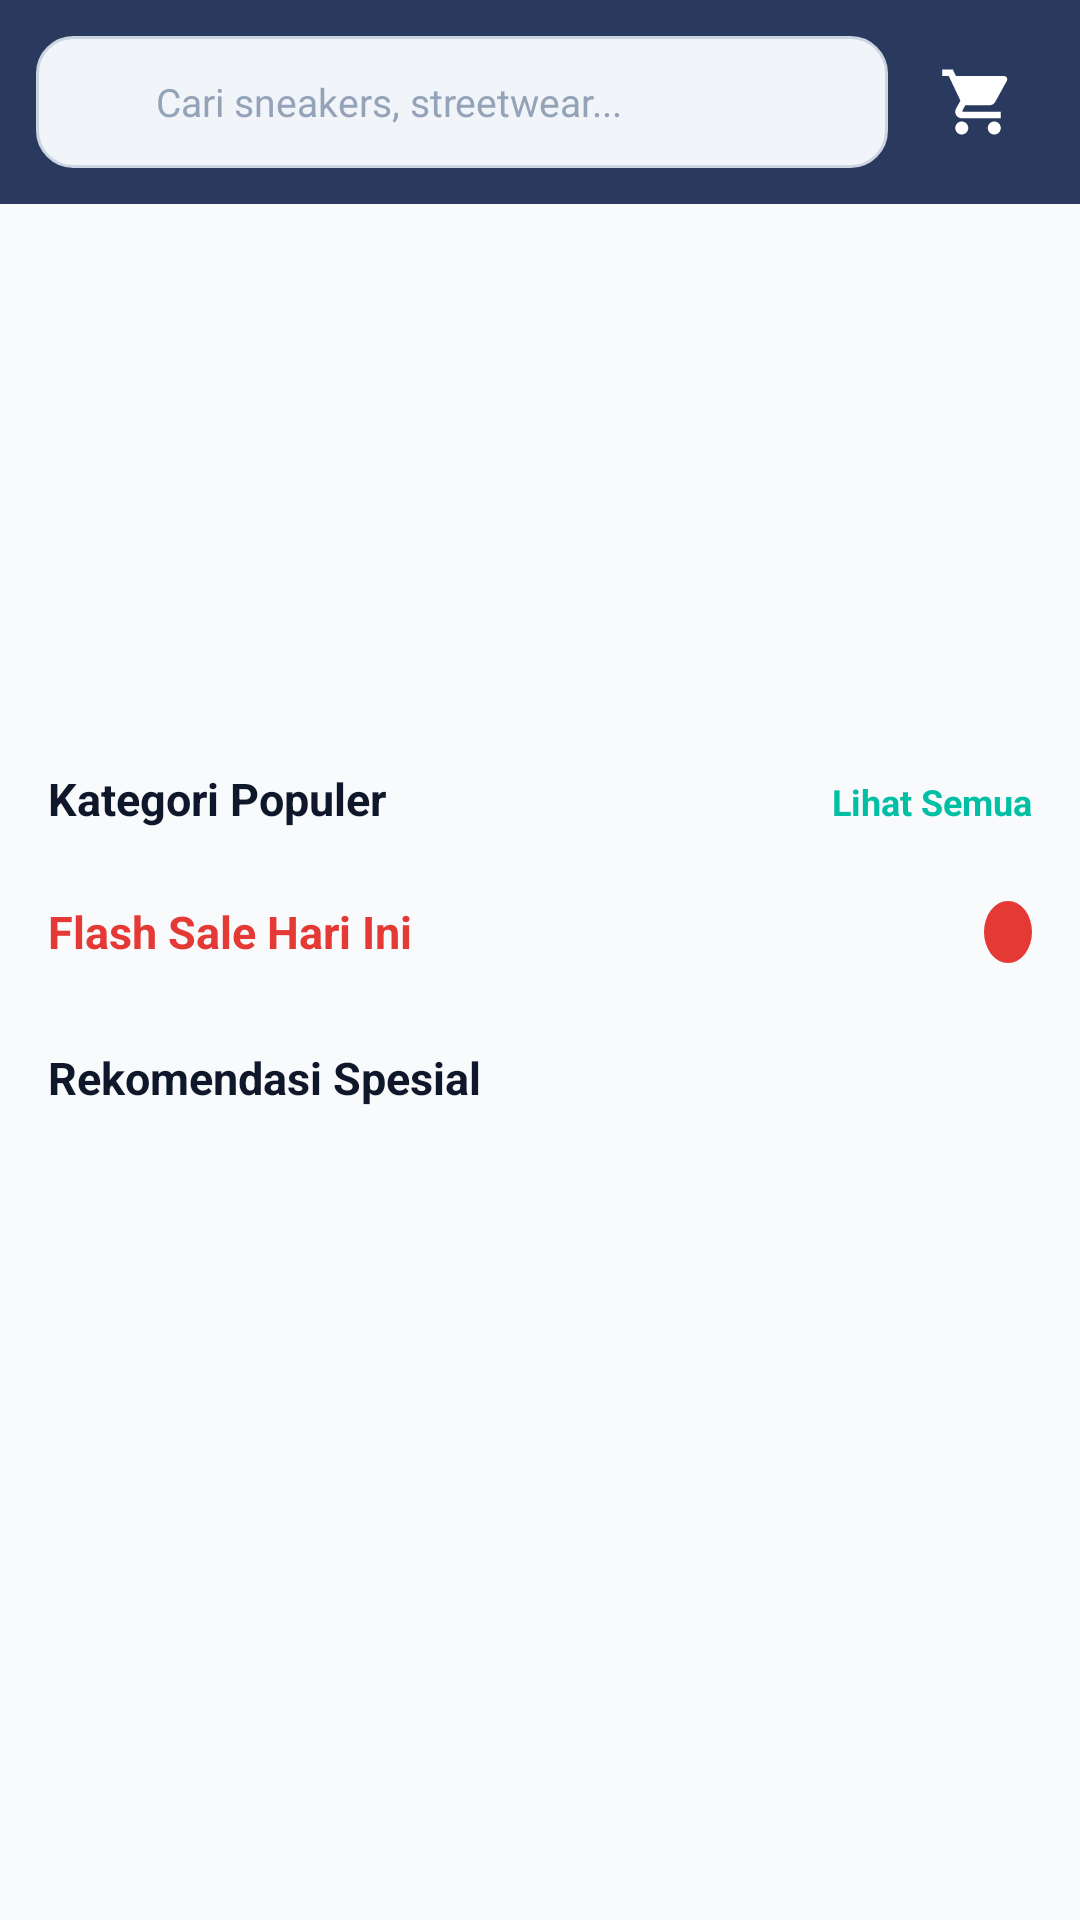

Produce the Android XML layout that renders to this screen, including the resource entries it uses.
<!-- AndroidManifest.xml: application theme Theme.Shopiku -->
<!-- res/layout/fragment_home.xml -->
<?xml version="1.0" encoding="utf-8"?>
<LinearLayout xmlns:android="http://schemas.android.com/apk/res/android"
    xmlns:app="http://schemas.android.com/apk/res-auto"
    xmlns:tools="http://schemas.android.com/tools"
    android:layout_width="match_parent"
    android:layout_height="match_parent"
    android:orientation="vertical"
    android:background="@color/bg_main"
    tools:context=".ui.home.HomeFragment">

    
    <LinearLayout
        android:layout_width="match_parent"
        android:layout_height="wrap_content"
        android:orientation="horizontal"
        android:gravity="center_vertical"
        android:padding="12dp"
        android:background="@color/primary">

        <LinearLayout
            android:layout_width="0dp"
            android:layout_height="44dp"
            android:layout_weight="1"
            android:orientation="horizontal"
            android:gravity="center_vertical"
            android:background="@drawable/bg_search_bar"
            android:paddingHorizontal="12dp">

            <ImageView
                android:layout_width="20dp"
                android:layout_height="20dp"
                android:src="@drawable/ic_search"
                app:tint="@color/text_secondary"
                android:contentDescription="Search Icon" />

            <EditText
                android:id="@+id/etSearch"
                android:layout_width="match_parent"
                android:layout_height="match_parent"
                android:background="@null"
                android:hint="@string/search_hint"
                android:textColorHint="@color/text_muted"
                android:textColor="@color/text_primary"
                android:textSize="13sp"
                android:imeOptions="actionSearch"
                android:inputType="text"
                android:paddingStart="8dp"
                tools:ignore="RtlSymmetry" />
        </LinearLayout>

        <RelativeLayout
            android:id="@+id/btnCartBadge"
            android:layout_width="44dp"
            android:layout_height="44dp"
            android:layout_marginStart="8dp"
            android:clickable="true"
            android:focusable="true"
            android:background="?attr/selectableItemBackgroundBorderless">

            <ImageView
                android:layout_width="26dp"
                android:layout_height="26dp"
                android:layout_centerInParent="true"
                android:src="@drawable/ic_cart"
                app:tint="@color/white"
                android:contentDescription="Cart" />

            <TextView
                android:id="@+id/tvCartCount"
                android:layout_width="18dp"
                android:layout_height="18dp"
                android:layout_alignParentEnd="true"
                android:layout_alignParentTop="true"
                android:background="@drawable/bg_badge"
                android:gravity="center"
                android:textColor="@color/white"
                android:textSize="10sp"
                android:textStyle="bold"
                android:visibility="gone"
                tools:text="3"
                tools:visibility="visible" />
        </RelativeLayout>
    </LinearLayout>

    <ProgressBar
        android:id="@+id/progressBar"
        android:layout_width="wrap_content"
        android:layout_height="wrap_content"
        android:layout_gravity="center"
        android:layout_margin="24dp"
        android:indeterminateTint="@color/accent"
        android:visibility="gone" />

    
    <LinearLayout
        android:id="@+id/layoutError"
        android:layout_width="match_parent"
        android:layout_height="wrap_content"
        android:orientation="vertical"
        android:gravity="center"
        android:padding="24dp"
        android:visibility="gone">

        <TextView
            android:id="@+id/tvErrorMessage"
            android:layout_width="wrap_content"
            android:layout_height="wrap_content"
            android:text="@string/error_network"
            android:textColor="@color/price_tag"
            android:textSize="13sp"
            android:gravity="center" />

        <Button
            android:id="@+id/btnRetry"
            style="@style/Widget.Material3.Button.OutlinedButton"
            android:layout_width="wrap_content"
            android:layout_height="wrap_content"
            android:text="@string/btn_retry"
            android:textColor="@color/primary"
            android:layout_marginTop="8dp" />
    </LinearLayout>

    <androidx.core.widget.NestedScrollView
        android:layout_width="match_parent"
        android:layout_height="match_parent"
        android:fillViewport="true">

        <LinearLayout
            android:layout_width="match_parent"
            android:layout_height="wrap_content"
            android:orientation="vertical"
            android:paddingBottom="24dp">

            
            <androidx.viewpager2.widget.ViewPager2
                android:id="@+id/vpBanners"
                android:layout_width="match_parent"
                android:layout_height="160dp"
                android:layout_marginTop="12dp" />

            
            <LinearLayout
                android:layout_width="match_parent"
                android:layout_height="wrap_content"
                android:orientation="horizontal"
                android:paddingHorizontal="16dp"
                android:layout_marginTop="16dp">

                <TextView
                    android:layout_width="0dp"
                    android:layout_height="wrap_content"
                    android:layout_weight="1"
                    android:text="@string/section_categories"
                    android:textColor="@color/text_primary"
                    android:textSize="15sp"
                    android:textStyle="bold" />

                <TextView
                    android:id="@+id/tvSeeAllCategories"
                    android:layout_width="wrap_content"
                    android:layout_height="wrap_content"
                    android:text="@string/see_all"
                    android:textColor="@color/accent"
                    android:textSize="12sp"
                    android:textStyle="bold" />
            </LinearLayout>

            <androidx.recyclerview.widget.RecyclerView
                android:id="@+id/rvHomeCategories"
                android:layout_width="match_parent"
                android:layout_height="wrap_content"
                android:orientation="horizontal"
                android:paddingHorizontal="10dp"
                android:clipToPadding="false"
                android:layout_marginTop="8dp"
                tools:layoutManager="androidx.recyclerview.widget.LinearLayoutManager"
                tools:listitem="@layout/item_category_card" />

            
            <LinearLayout
                android:layout_width="match_parent"
                android:layout_height="wrap_content"
                android:orientation="horizontal"
                android:paddingHorizontal="16dp"
                android:layout_marginTop="16dp"
                android:gravity="center_vertical">

                <TextView
                    android:layout_width="0dp"
                    android:layout_height="wrap_content"
                    android:layout_weight="1"
                    android:text="@string/section_flash_sale"
                    android:textColor="@color/price_tag"
                    android:textSize="15sp"
                    android:textStyle="bold" />

                <TextView
                    android:id="@+id/tvFlashSaleTimer"
                    android:layout_width="wrap_content"
                    android:layout_height="wrap_content"
                    android:background="@drawable/bg_badge"
                    android:paddingHorizontal="8dp"
                    android:paddingVertical="3dp"
                    android:textColor="@color/white"
                    android:textSize="11sp"
                    android:textStyle="bold"
                    tools:text="02 : 45 : 18" />
            </LinearLayout>

            <androidx.recyclerview.widget.RecyclerView
                android:id="@+id/rvFlashSale"
                android:layout_width="match_parent"
                android:layout_height="wrap_content"
                android:orientation="horizontal"
                android:paddingHorizontal="10dp"
                android:clipToPadding="false"
                android:layout_marginTop="8dp"
                tools:layoutManager="androidx.recyclerview.widget.LinearLayoutManager"
                tools:listitem="@layout/item_product_card" />

            
            <TextView
                android:layout_width="match_parent"
                android:layout_height="wrap_content"
                android:text="@string/section_recommendation"
                android:textColor="@color/text_primary"
                android:textSize="15sp"
                android:textStyle="bold"
                android:layout_marginHorizontal="16dp"
                android:layout_marginTop="20dp" />

            <androidx.recyclerview.widget.RecyclerView
                android:id="@+id/rvProducts"
                android:layout_width="match_parent"
                android:layout_height="wrap_content"
                android:paddingHorizontal="8dp"
                android:layout_marginTop="8dp"
                android:nestedScrollingEnabled="false"
                tools:layoutManager="androidx.recyclerview.widget.GridLayoutManager"
                tools:spanCount="2"
                tools:listitem="@layout/item_product_card" />
        </LinearLayout>
    </androidx.core.widget.NestedScrollView>
</LinearLayout>
<!-- res/layout/item_category_card.xml (included above) -->
<?xml version="1.0" encoding="utf-8"?>
<com.google.android.material.card.MaterialCardView xmlns:android="http://schemas.android.com/apk/res/android"
    xmlns:app="http://schemas.android.com/apk/res-auto"
    xmlns:tools="http://schemas.android.com/tools"
    android:layout_width="match_parent"
    android:layout_height="wrap_content"
    android:layout_margin="6dp"
    app:cardCornerRadius="14dp"
    app:cardElevation="2dp"
    app:strokeColor="@color/border_line"
    app:strokeWidth="1dp">

    <LinearLayout
        android:layout_width="match_parent"
        android:layout_height="wrap_content"
        android:orientation="vertical"
        android:gravity="center"
        android:padding="12dp">

        <ImageView
            android:id="@+id/ivCategoryIcon"
            android:layout_width="56dp"
            android:layout_height="56dp"
            android:scaleType="centerCrop"
            android:background="#E0F7F4"
            android:contentDescription="Category Icon"
            tools:src="@drawable/ic_category" />

        <TextView
            android:id="@+id/tvCategoryTitle"
            android:layout_width="wrap_content"
            android:layout_height="wrap_content"
            android:textColor="@color/text_primary"
            android:textSize="13sp"
            android:textStyle="bold"
            android:layout_marginTop="8dp"
            tools:text="Sneakers" />
    </LinearLayout>
</com.google.android.material.card.MaterialCardView>
<!-- res/layout/item_product_card.xml (included above) -->
<?xml version="1.0" encoding="utf-8"?>
<com.google.android.material.card.MaterialCardView xmlns:android="http://schemas.android.com/apk/res/android"
    xmlns:app="http://schemas.android.com/apk/res-auto"
    xmlns:tools="http://schemas.android.com/tools"
    android:layout_width="match_parent"
    android:layout_height="wrap_content"
    android:layout_margin="6dp"
    app:cardCornerRadius="14dp"
    app:cardElevation="2dp"
    app:strokeColor="@color/border_line"
    app:strokeWidth="1dp">

    <LinearLayout
        android:layout_width="match_parent"
        android:layout_height="wrap_content"
        android:orientation="vertical"
        android:paddingBottom="10dp">

        <ImageView
            android:id="@+id/ivProductImage"
            android:layout_width="match_parent"
            android:layout_height="140dp"
            android:scaleType="centerCrop"
            android:background="#F1F5F9"
            tools:src="@drawable/ic_launcher_background" />

        <LinearLayout
            android:layout_width="match_parent"
            android:layout_height="wrap_content"
            android:orientation="vertical"
            android:paddingHorizontal="10dp"
            android:paddingTop="8dp">

            <TextView
                android:id="@+id/tvCategoryName"
                android:layout_width="wrap_content"
                android:layout_height="wrap_content"
                android:textColor="@color/accent"
                android:textSize="11sp"
                android:textStyle="bold"
                tools:text="Sneakers" />

            <TextView
                android:id="@+id/tvProductName"
                android:layout_width="match_parent"
                android:layout_height="wrap_content"
                android:ellipsize="end"
                android:maxLines="2"
                android:textColor="@color/text_primary"
                android:textSize="13sp"
                android:textStyle="bold"
                android:layout_marginTop="2dp"
                tools:text="Air Jordan 1 Retro High OG Cirebon" />

            <TextView
                android:id="@+id/tvProductPrice"
                android:layout_width="wrap_content"
                android:layout_height="wrap_content"
                android:textColor="@color/price_tag"
                android:textSize="14sp"
                android:textStyle="bold"
                android:layout_marginTop="6dp"
                tools:text="Rp 1.850.000" />

            <LinearLayout
                android:layout_width="match_parent"
                android:layout_height="wrap_content"
                android:orientation="horizontal"
                android:gravity="center_vertical"
                android:layout_marginTop="6dp">

                <ImageView
                    android:layout_width="14dp"
                    android:layout_height="14dp"
                    android:src="@drawable/ic_star" />

                <TextView
                    android:id="@+id/tvRating"
                    android:layout_width="wrap_content"
                    android:layout_height="wrap_content"
                    android:textColor="@color/text_primary"
                    android:textSize="11sp"
                    android:textStyle="bold"
                    android:layout_marginStart="3dp"
                    tools:text="4.9" />

                <TextView
                    android:id="@+id/tvSoldCount"
                    android:layout_width="wrap_content"
                    android:layout_height="wrap_content"
                    android:textColor="@color/text_secondary"
                    android:textSize="11sp"
                    android:layout_marginStart="6dp"
                    tools:text="• 340 Terjual" />
            </LinearLayout>
        </LinearLayout>
    </LinearLayout>
</com.google.android.material.card.MaterialCardView>
<!-- resources referenced by this layout -->
<resources>
  <color name="accent">#00BFA5</color>
  <color name="bg_main">#F8FAFC</color>
  <color name="border_line">#E2E8F0</color>
  <color name="price_tag">#E53935</color>
  <color name="primary">#2A3A5E</color>
  <color name="text_muted">#94A3B8</color>
  <color name="text_primary">#0F172A</color>
  <color name="text_secondary">#64748B</color>
  <color name="white">#FFFFFF</color>
  <!-- drawable bg_badge (drawable) -->
  <?xml version="1.0" encoding="utf-8"?>
  <shape xmlns:android="http://schemas.android.com/apk/res/android"
      android:shape="oval">
      <solid android:color="@color/price_tag" />
  </shape>
  <!-- drawable bg_search_bar (drawable) -->
  <?xml version="1.0" encoding="utf-8"?>
  <shape xmlns:android="http://schemas.android.com/apk/res/android"
      android:shape="rectangle">
      <solid android:color="#F1F5F9" />
      <corners android:radius="12dp" />
      <stroke
          android:width="1dp"
          android:color="#CBD5E1" />
  </shape>
  <!-- drawable ic_cart (drawable) -->
  <vector xmlns:android="http://schemas.android.com/apk/res/android"
      android:width="24dp"
      android:height="24dp"
      android:viewportWidth="24"
      android:viewportHeight="24">
    <path
        android:fillColor="#FF000000"
        android:pathData="M7,18c-1.1,0 -1.99,0.9 -1.99,2S5.9,22 7,22s2,-0.9 2,-2 -0.9,-2 -2,-2zm10,0c-1.1,0 -1.99,0.9 -1.99,2s0.89,2 1.99,2 2,-0.9 2,-2 -0.9,-2 -2,-2zm-9.83,-3.25l0.03,-0.12 0.9,-1.63h7.45c0.75,0 1.41,-0.41 1.75,-1.03l3.58,-6.49c0.08,-0.14 0.12,-0.31 0.12,-0.48 0,-0.55 -0.45,-1 -1,-1H5.21l-0.94,-2H1v2h2l3.6,7.59 -1.35,2.45c-0.16,0.28 -0.25,0.61 -0.25,0.96 0,1.1 0.9,2 2,2h12v-2H7.42c-0.14,0 -0.25,-0.11 -0.25,-0.25z"/>
  </vector>
  <!-- drawable ic_category (drawable) -->
  <vector xmlns:android="http://schemas.android.com/apk/res/android"
      android:width="24dp"
      android:height="24dp"
      android:viewportWidth="24"
      android:viewportHeight="24">
    <path
        android:fillColor="#FF000000"
        android:pathData="M4,11h6a1,1 0,0 0,1 -1V4a1,1 0,0 0,-1 -1H4a1,1 0,0 0,-1 1v6a1,1 0,0 0,1 1zm10,2h6a1,1 0,0 0,1 -1V4a1,1 0,0 0,-1 -1h-6a1,1 0,0 0,-1 1v6a1,1 0,0 0,1 1zM4,21h6a1,1 0,0 0,1 -1v-6a1,1 0,0 0,-1 -1H4a1,1 0,0 0,-1 1v6a1,1 0,0 0,1 1zm10,0h6a1,1 0,0 0,1 -1v-6a1,1 0,0 0,-1 -1h-6a1,1 0,0 0,-1 1v6a1,1 0,0 0,1 1z"/>
  </vector>
  <!-- drawable ic_star (drawable) -->
  <vector xmlns:android="http://schemas.android.com/apk/res/android"
      android:width="24dp"
      android:height="24dp"
      android:viewportWidth="24"
      android:viewportHeight="24">
    <path
        android:fillColor="#FFB800"
        android:pathData="M12,17.27L18.18,21l-1.64,-7.03L22,9.24l-7.19,-0.61L12,2 9.19,8.63 2,9.24l5.46,4.73L5.82,21z"/>
  </vector>
  <string name="btn_retry">Coba Lagi</string>
  <string name="error_network">Koneksi bermasalah. Menampilkan data lokal/cache.</string>
  <string name="search_hint">Cari sneakers, streetwear...</string>
  <string name="section_categories">Kategori Populer</string>
  <string name="section_flash_sale">Flash Sale Hari Ini</string>
  <string name="section_recommendation">Rekomendasi Spesial</string>
  <string name="see_all">Lihat Semua</string>
  <style name="Theme.Shopiku" parent="Base.Theme.Shopiku" />
  <style name="Base.Theme.Shopiku" parent="Theme.Material3.DayNight.NoActionBar">
          <item name="colorPrimary">@color/primary</item>
          <item name="colorPrimaryVariant">@color/primary_dark</item>
          <item name="colorOnPrimary">@color/white</item>
          <item name="colorSecondary">@color/accent</item>
          <item name="colorOnSecondary">@color/white</item>
          <item name="android:statusBarColor">@color/primary</item>
          <item name="android:windowLightStatusBar">false</item>
          <item name="android:windowBackground">@color/bg_main</item>
      </style>
  <color name="primary_dark">#1D2844</color>
</resources>
